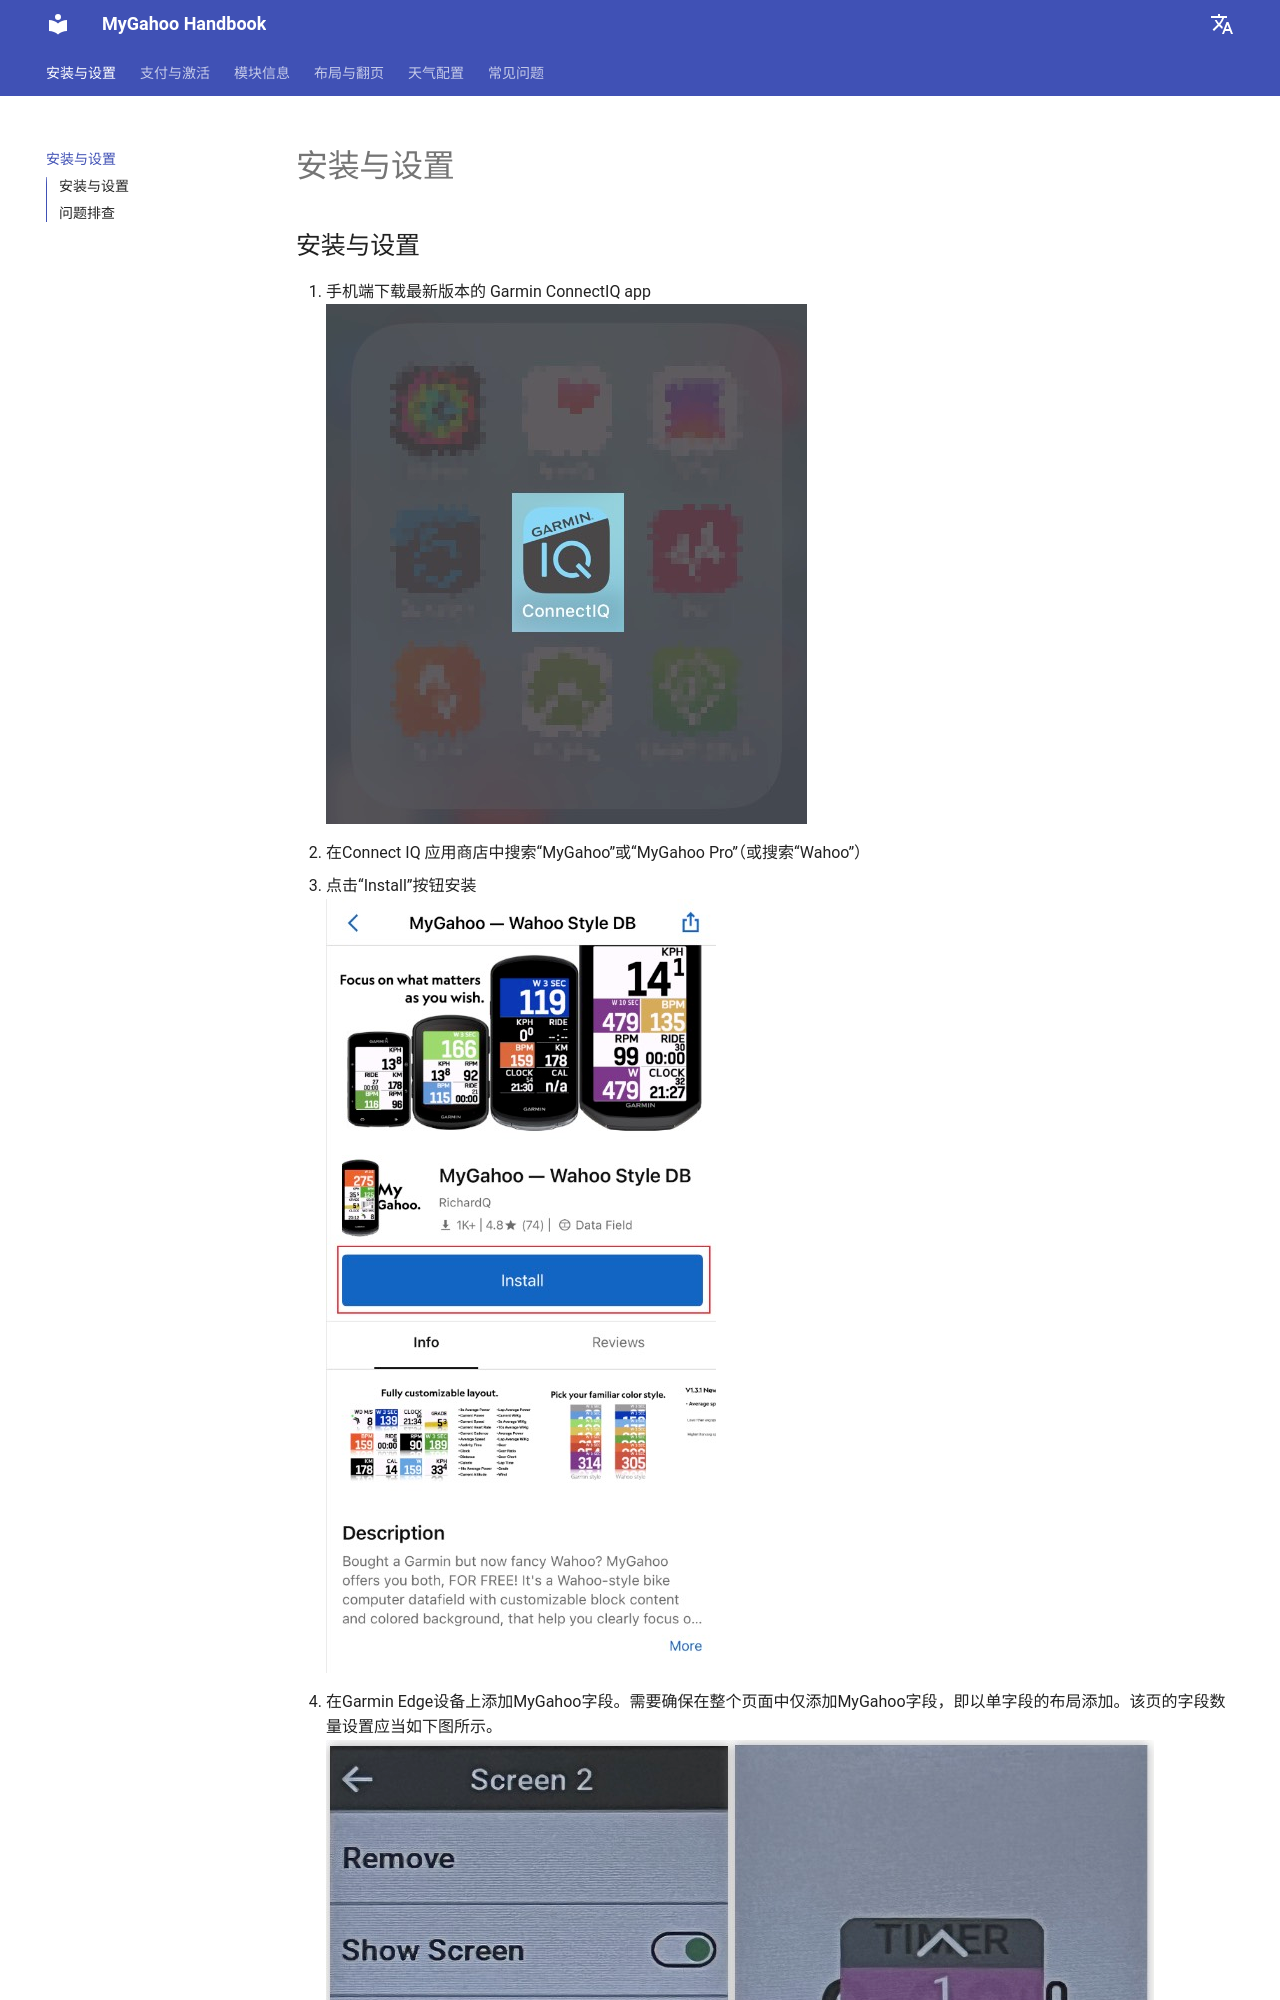

repository: MyGahoo/documents · page: zh/installation/index.html · generator: mkdocs

# 安装与设置

## 安装与设置
1. 手机端下载最新版本的 Garmin ConnectIQ app
<br>
![Garmin ConnectIQ app 01](images/inst_01.jpg)
<br>
2. 在Connect IQ 应用商店中搜索“MyGahoo”或“MyGahoo Pro”（或搜索“Wahoo”）
3. 点击“Install”按钮安装
<br>
![Garmin ConnectIQ app 02](images/inst_02.jpg)
<br>
4. 在Garmin Edge设备上添加MyGahoo字段。需要确保在整个页面中仅添加MyGahoo字段，即以单字段的布局添加。该页的字段数量设置应当如下图所示。
<br>
![Edge setting](images/one_field.jpg)
<br>
5. 再次进入 Connect IQ 应用商店的MyGahoo页面，点
